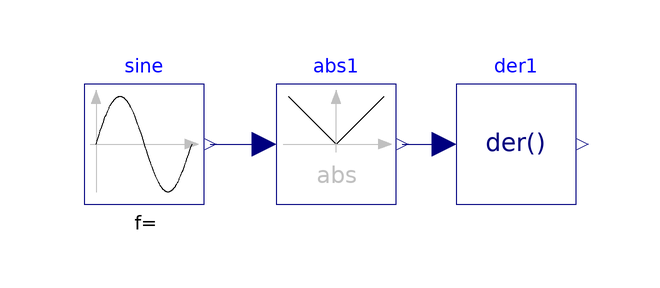

The component connection diagram of the Modelica model below, drawn from its own Placement and Line annotations.

model AbsNoEventSmoothOrderOne
  extends Modelica.Icons.Example;
  Modelica.Blocks.Sources.Sine sine(freqHz=10)
    annotation (Placement(transformation(extent={{-42,-10},{-22,10}})));
  Blocks.SmoothOrder.AbsSmoothOrderOne abs1
    annotation (Placement(transformation(extent={{-10,-10},{10,10}})));
  Modelica.Blocks.Continuous.Der der1
    annotation (Placement(transformation(extent={{20,-10},{40,10}})));
equation
  connect(sine.y, abs1.u)
    annotation (Line(points={{-21,0},{-12,0}}, color={0,0,127}));
  connect(abs1.y, der1.u)
    annotation (Line(points={{11,0},{18,0}}, color={0,0,127}));
  annotation (
    Icon(coordinateSystem(preserveAspectRatio=false)),
    Diagram(coordinateSystem(preserveAspectRatio=false)),
    Documentation(info="<html>
<ul>
<li>Comparing to <a href=\"MoLang.Examples.SmoothOrder.AbsNoEventNoSmoothOrder\">MoLang.Examples.SmoothOrder.AbsNoEventNoSmoothOrder</a>, there&apos;s no warning generated from DYMOLA </li>
<li>But still, event location is approximated poorly as NoEventNoSmoothOrder</li>
</ul>
<p><br><h4>*.mof file</h4></p>
<p><br><span style=\"font-family: Courier New;\">  sine.y := sine.offset+(if time &lt; sine.startTime then 0 else sine.amplitude*sin</span></p>
<p><span style=\"font-family: Courier New;\">    (6.283185307179586*(sine.freqHz*(time-sine.startTime))+sine.phase));</span></p>
<p><span style=\"font-family: Courier New;\">  der1.u := smooth(1, (if noEvent(sine.y &gt;= 0) then sine.y else  -sine.y));</span></p>
<p><span style=\"font-family: Courier New;\">  der(sine.y) := (if time &lt; sine.startTime then 0 else 6.283185307179586*(</span></p>
<p><span style=\"font-family: Courier New;\">    sine.amplitude*(sine.freqHz*cos(6.283185307179586*(sine.freqHz*(time-</span></p>
<p><span style=\"font-family: Courier New;\">    sine.startTime))+sine.phase))));</span></p>
<p><span style=\"font-family: Courier New;\">  der(der1.u) := smooth(0, (if noEvent(sine.y &gt;= 0) then der(sine.y) else  -</span></p>
<p><span style=\"font-family: Courier New;\">    der(sine.y)));</span></p>
</html>"));
end AbsNoEventSmoothOrderOne;